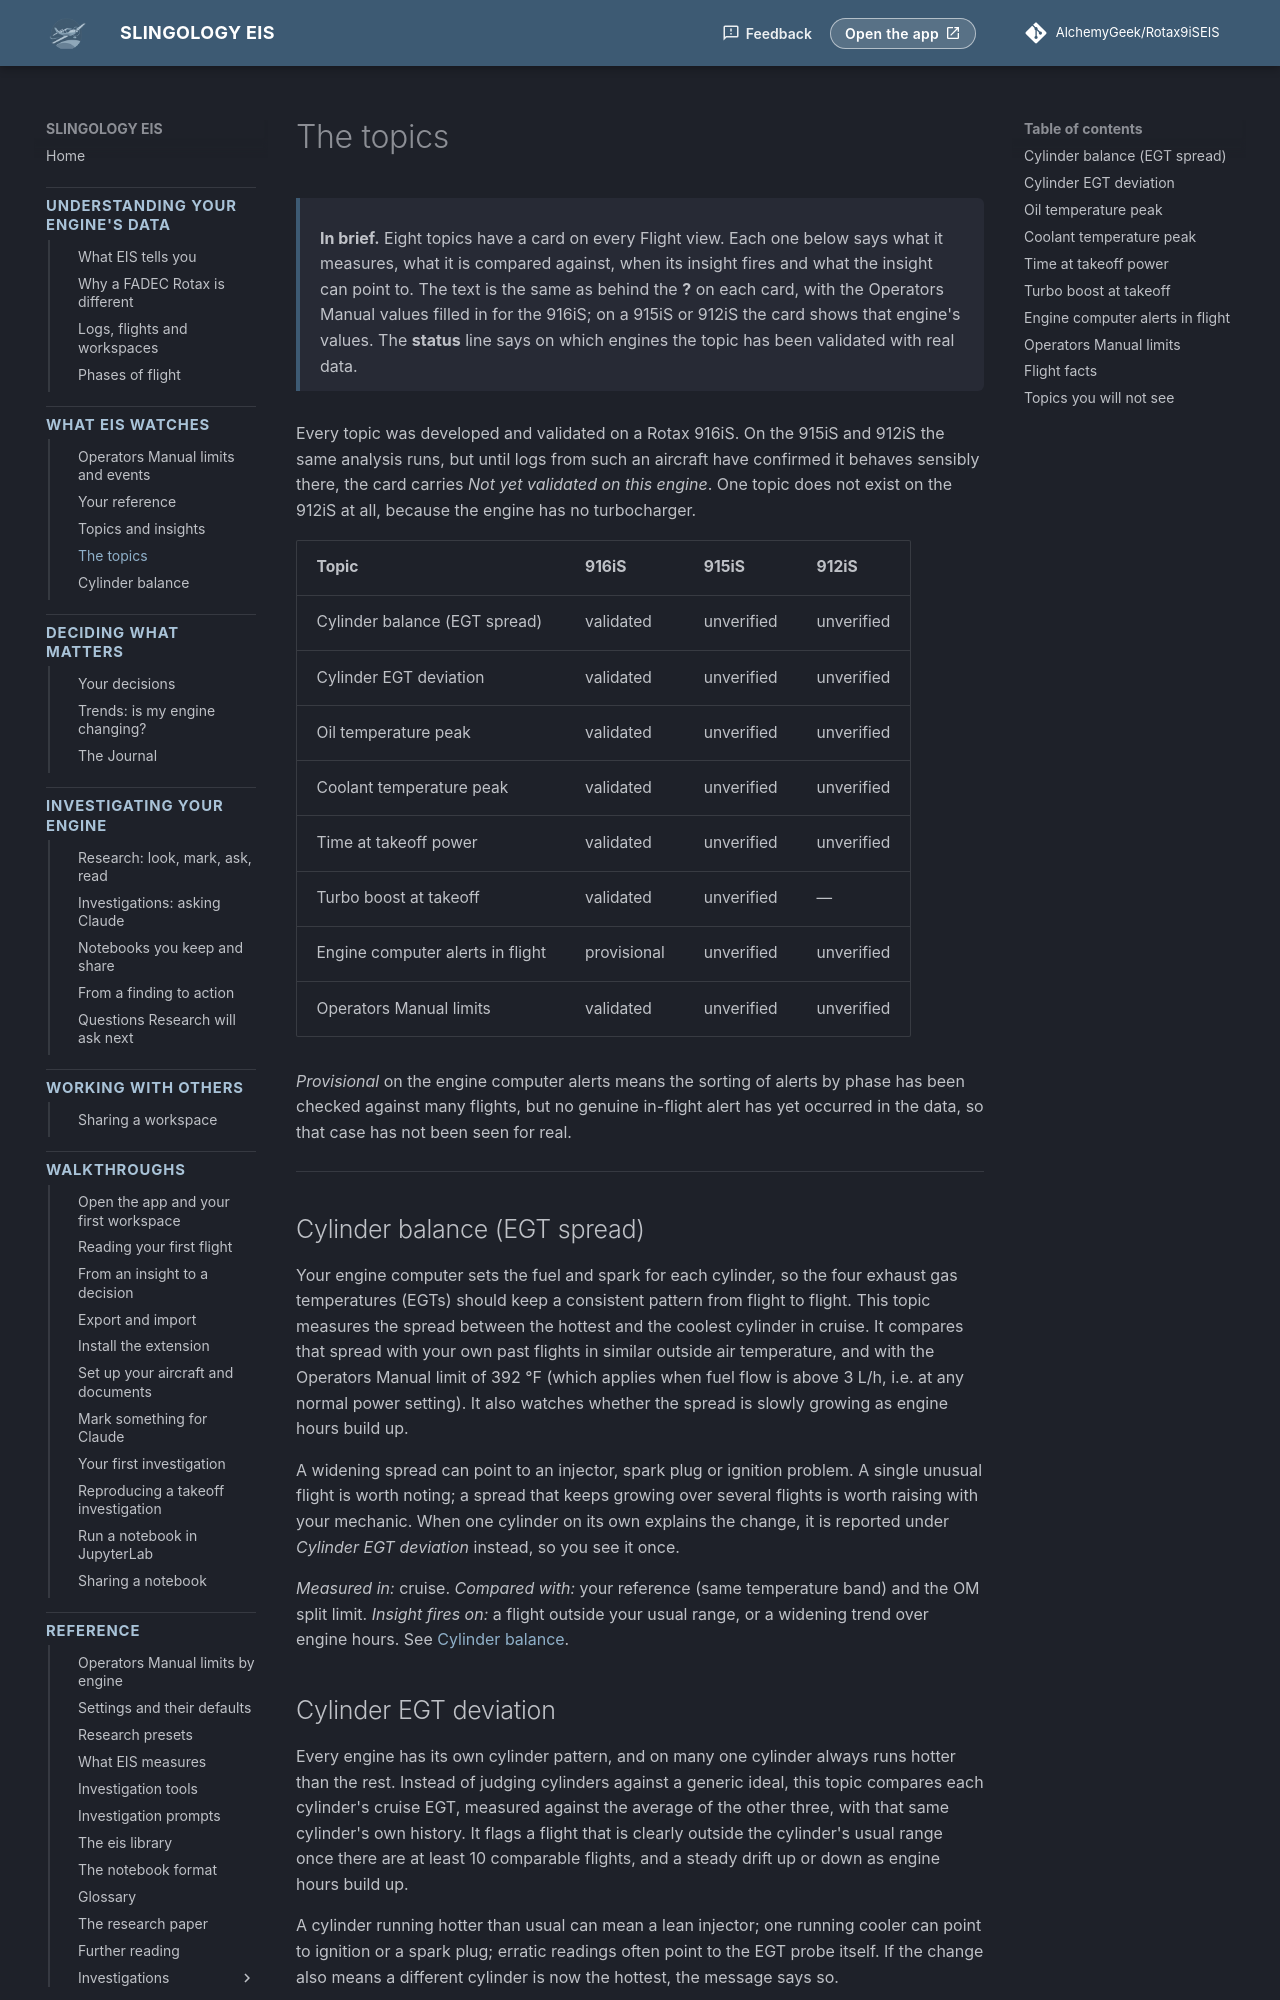

repository: AlchemyGeek/Rotax9iSEIS · page: concepts/the-topics/index.html · generator: mkdocs

# The topics

<div class="in-brief" markdown>
**In brief.** Eight topics have a card on every Flight view. Each one below says what it measures, what it is compared against, when its insight fires and what the insight can point to. The text is the same as behind the **?** on each card, with the Operators Manual values filled in for the 916iS; on a 915iS or 912iS the card shows that engine's values. The **status** line says on which engines the topic has been validated with real data.
</div>

Every topic was developed and validated on a Rotax 916iS. On the 915iS and 912iS the same analysis runs, but until logs from such an aircraft have confirmed it behaves sensibly there, the card carries *Not yet validated on this engine*. One topic does not exist on the 912iS at all, because the engine has no turbocharger.

| Topic | 916iS | 915iS | 912iS |
|---|---|---|---|
| Cylinder balance (EGT spread) | validated | unverified | unverified |
| Cylinder EGT deviation | validated | unverified | unverified |
| Oil temperature peak | validated | unverified | unverified |
| Coolant temperature peak | validated | unverified | unverified |
| Time at takeoff power | validated | unverified | unverified |
| Turbo boost at takeoff | validated | unverified | — |
| Engine computer alerts in flight | provisional | unverified | unverified |
| Operators Manual limits | validated | unverified | unverified |

*Provisional* on the engine computer alerts means the sorting of alerts by phase has been checked against many flights, but no genuine in-flight alert has yet occurred in the data, so that case has not been seen for real.

---

## Cylinder balance (EGT spread)

Your engine computer sets the fuel and spark for each cylinder, so the four exhaust gas temperatures (EGTs) should keep a consistent pattern from flight to flight. This topic measures the spread between the hottest and the coolest cylinder in cruise. It compares that spread with your own past flights in similar outside air temperature, and with the Operators Manual limit of 392 °F (which applies when fuel flow is above 3 L/h, i.e. at any normal power setting). It also watches whether the spread is slowly growing as engine hours build up.

A widening spread can point to an injector, spark plug or ignition problem. A single unusual flight is worth noting; a spread that keeps growing over several flights is worth raising with your mechanic. When one cylinder on its own explains the change, it is reported under *Cylinder EGT deviation* instead, so you see it once.

*Measured in:* cruise. *Compared with:* your reference (same temperature band) and the OM split limit. *Insight fires on:* a flight outside your usual range, or a widening trend over engine hours. See [Cylinder balance](cylinder-balance.md).

## Cylinder EGT deviation

Every engine has its own cylinder pattern, and on many one cylinder always runs hotter than the rest. Instead of judging cylinders against a generic ideal, this topic compares each cylinder's cruise EGT, measured against the average of the other three, with that same cylinder's own history. It flags a flight that is clearly outside the cylinder's usual range once there are at least 10 comparable flights, and a steady drift up or down as engine hours build up.

A cylinder running hotter than usual can mean a lean injector; one running cooler can point to ignition or a spark plug; erratic readings often point to the EGT probe itself. If the change also means a different cylinder is now the hottest, the message says so.

*Measured in:* cruise. *Compared with:* each cylinder's own reference (same temperature band). *Insight fires on:* a cylinder outside its usual range, or a trend in either direction.
